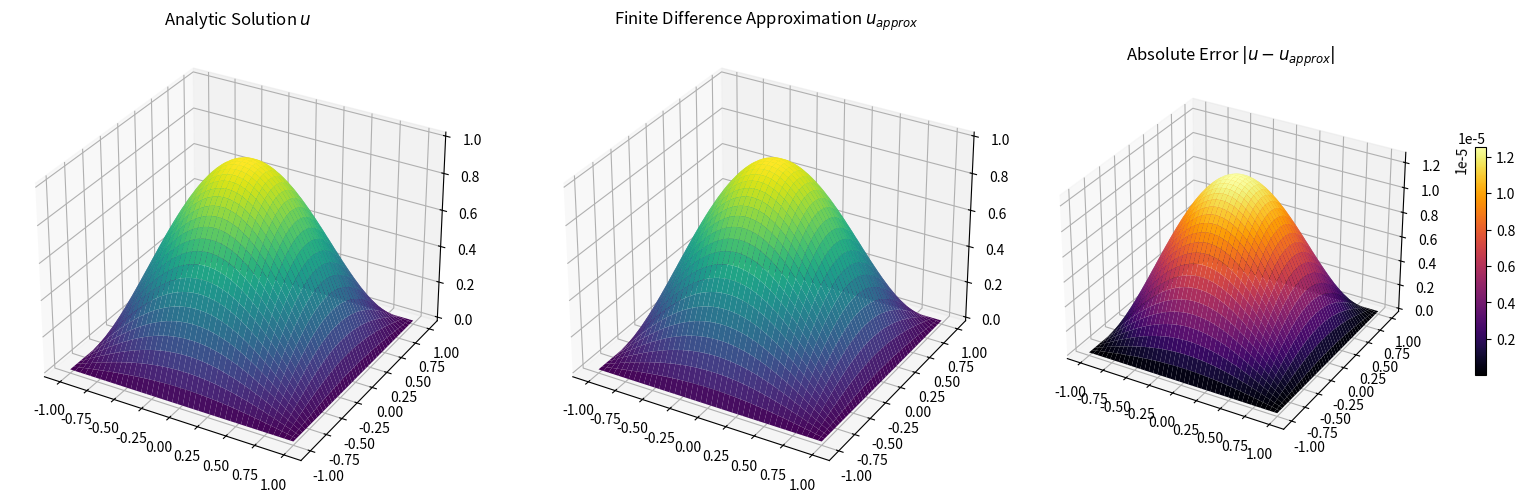
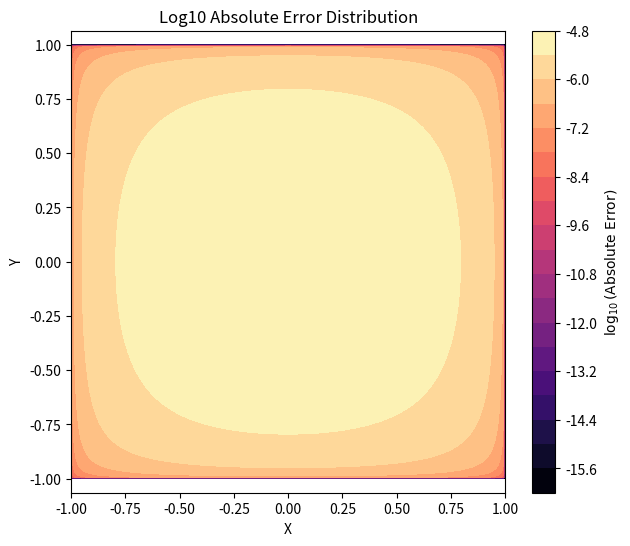

Write the Python code that produced these figures, in order.
import numpy as np
import matplotlib.pyplot as plt

def build_fd_laplacian_2d(N, h):
    n = N + 1
    main = -2.0 * np.ones(n)
    off = np.ones(n - 1)
    T = np.diag(main) + np.diag(off, 1) + np.diag(off, -1)
    T /= h**2

    I = np.eye(n)
    L_fd = np.kron(I, T) + np.kron(T, I)
    return L_fd

def build_fd_T_interior(N, h):
    n_interior = N - 1
    main = -2.0 * np.ones(n_interior)
    off = np.ones(n_interior - 1)
    T = np.diag(main) + np.diag(off, 1) + np.diag(off, -1)
    T /= h**2
    return T

def solve_sylvester_fd(T, F):
    n = T.shape[0]
    eigvals, Q = np.linalg.eigh(T)   # symmetric eigendecomposition -- fast, and exact for symmetric T

    F_tilde = Q.T @ F @ Q             # change of basis for the right-hand side

    denom = eigvals[:, None] + eigvals[None, :]   # matrix of lambda_i + lambda_j, via broadcasting
    U_tilde = F_tilde / denom

    U = Q @ U_tilde @ Q.T              # change back to the original basis
    return U

sylvester = True

N = 256
x_fd = np.linspace(-1,1,N+1)
h = x_fd[1]-x_fd[0]
X, Y = np.meshgrid(x_fd, x_fd)
u = np.sin(np.pi * (X + 1) / 2) * np.sin(np.pi * (Y + 1)/2)
f = -np.pi ** 2 / 2 * u
f_flat = f.ravel()

# solving
if sylvester:
    T_int = build_fd_T_interior(N, h)
    f_interior = f[1:-1, 1:-1]              # drop the boundary ring -- this is your F

    U_interior = solve_sylvester_fd(T_int, f_interior)

    u_approx = np.zeros((N + 1, N + 1))     # boundary stays exactly 0 (homogeneous Dirichlet)
    u_approx[1:-1, 1:-1] = U_interior
else:
    L_2d_fd = build_fd_laplacian_2d(N, h)
    u_approx = np.reshape(np.linalg.solve(L_2d_fd, f_flat), (N + 1, N + 1))

# using infinity norm to avoid scaling
print(f"Error: {np.max(np.abs(u - u_approx))}")

fig = plt.figure(figsize=(16, 5))

# 1. Exact Solution
ax1 = fig.add_subplot(131, projection='3d')
ax1.plot_surface(X, Y, u, cmap='viridis', edgecolor='none')
ax1.set_title('Analytic Solution $u$')

# 2. Numerical Solution
ax2 = fig.add_subplot(132, projection='3d')
ax2.plot_surface(X, Y, u_approx, cmap='viridis', edgecolor='none')
ax2.set_title('Finite Difference Approximation $u_{approx}$')

# 3. Pointwise Absolute Error
ax3 = fig.add_subplot(133, projection='3d')
err = np.abs(u_approx - u)
err_surf = ax3.plot_surface(X, Y, err, cmap='inferno', edgecolor='none')
fig.colorbar(err_surf, ax=ax3, shrink=0.5, pad=0.1)
ax3.set_title('Absolute Error $|u - u_{approx}|$')

plt.tight_layout()
plt.show()

plt.figure(figsize=(7, 6))
error = np.abs(u_approx - u)

# Logarithmic color scale to view machine precision errors
contour = plt.contourf(X, Y, np.log10(error + 1e-16), levels=20, cmap='magma')
plt.colorbar(contour, label=r'$\log_{10}(\text{Absolute Error})$')

plt.xlabel('X')
plt.ylabel('Y')
plt.title('Log10 Absolute Error Distribution')
plt.axis('equal')
plt.show()
